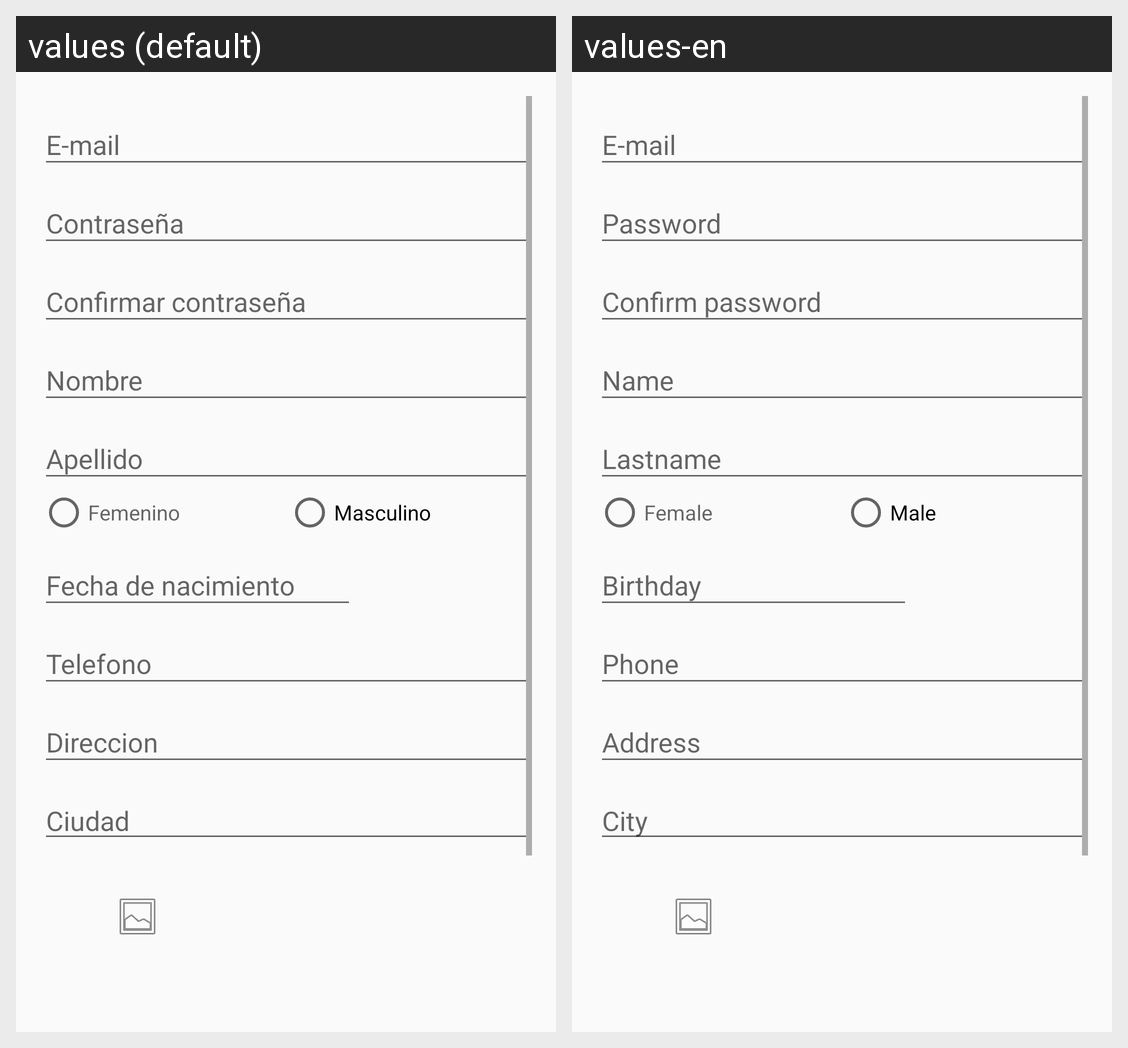

Strings drawn on this Android screen and how each of the app's shown locales translates them:
Android screen res/layout/activity_register.xml rendered under 2 locales, left to right: values (default), values-en. Device: Nexus 5 (rendered at 1080×1920; each locale shown at half size, 540×960, under a caption strip naming it); theme AppTheme.
Strings drawn on this screen, with the default value and each locale's value (text and hints the layout hard-codes, and strings that could not be matched under every locale, appear in the picture but are not listed):

femenino
  values: Femenino
  values-en: Female

masculino
  values: Masculino
  values-en: Male

ciudad
  values: Ciudad
  values-en: City
